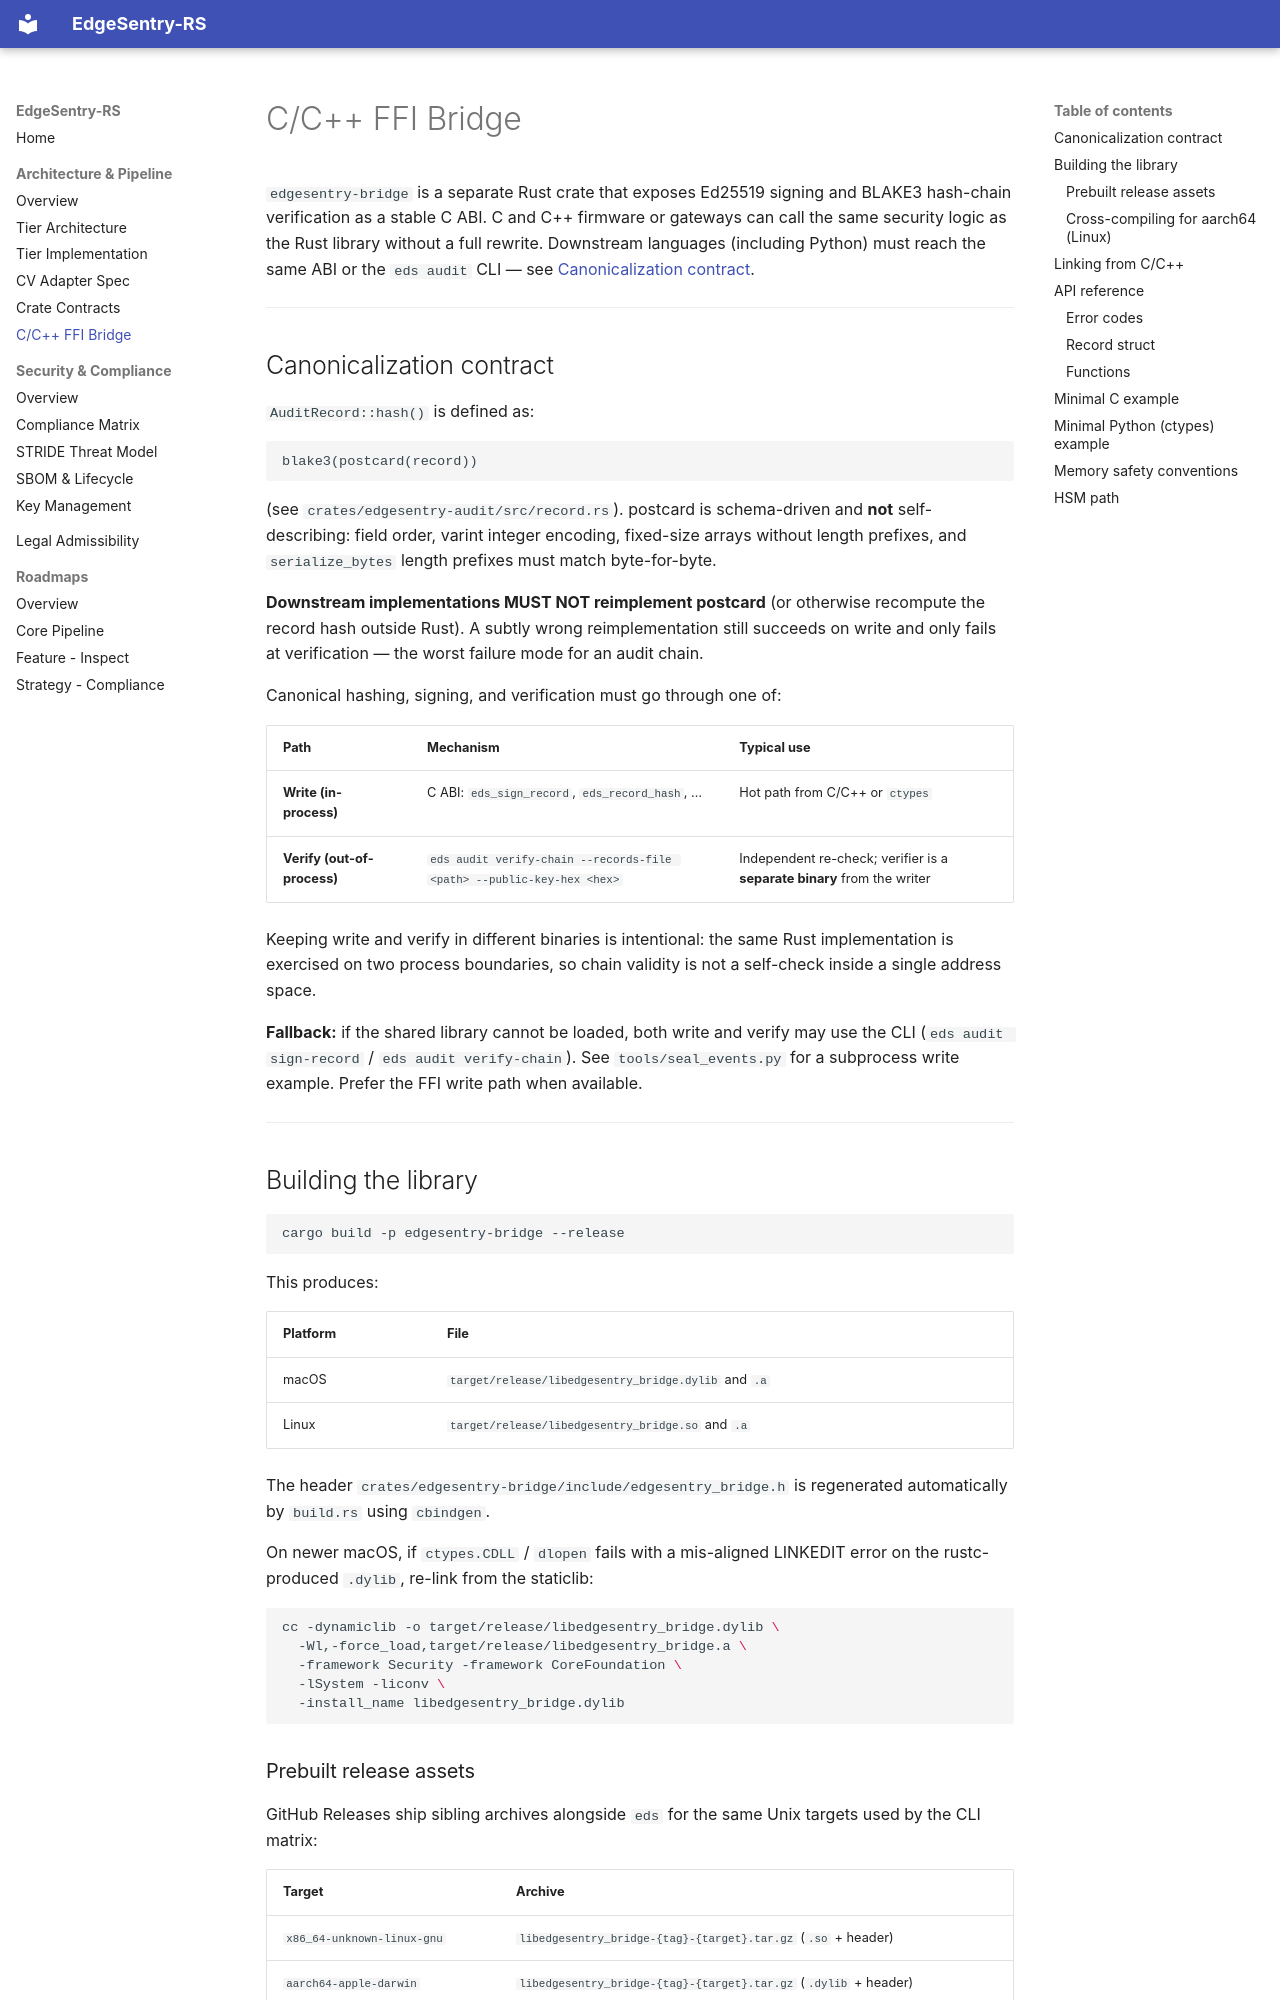

repository: edgesentry/edgesentry-rs · page: ffi-bridge/index.html · generator: mkdocs

# C/C++ FFI Bridge

`edgesentry-bridge` is a separate Rust crate that exposes Ed25519 signing and
BLAKE3 hash-chain verification as a stable C ABI.  C and C++ firmware or
gateways can call the same security logic as the Rust library without a full
rewrite.  Downstream languages (including Python) must reach the same ABI or
the `eds audit` CLI — see [Canonicalization contract](#canonicalization-contract).

---

## Canonicalization contract

`AuditRecord::hash()` is defined as:

```text
blake3(postcard(record))
```

(see `crates/edgesentry-audit/src/record.rs`).  postcard is schema-driven and
**not** self-describing: field order, varint integer encoding, fixed-size
arrays without length prefixes, and `serialize_bytes` length prefixes must
match byte-for-byte.

**Downstream implementations MUST NOT reimplement postcard** (or otherwise
recompute the record hash outside Rust).  A subtly wrong reimplementation
still succeeds on write and only fails at verification — the worst failure
mode for an audit chain.

Canonical hashing, signing, and verification must go through one of:

| Path | Mechanism | Typical use |
|------|-----------|-------------|
| **Write (in-process)** | C ABI: `eds_sign_record`, `eds_record_hash`, … | Hot path from C/C++ or `ctypes` |
| **Verify (out-of-process)** | `eds audit verify-chain --records-file <path> --public-key-hex <hex>` | Independent re-check; verifier is a **separate binary** from the writer |

Keeping write and verify in different binaries is intentional: the same Rust
implementation is exercised on two process boundaries, so chain validity is
not a self-check inside a single address space.

**Fallback:** if the shared library cannot be loaded, both write and verify
may use the CLI (`eds audit sign-record` / `eds audit verify-chain`).  See
`tools/seal_events.py` for a subprocess write example.  Prefer the FFI write
path when available.

---

## Building the library

```bash
cargo build -p edgesentry-bridge --release
```

This produces:

| Platform | File |
|----------|------|
| macOS | `target/release/libedgesentry_bridge.dylib` and `.a` |
| Linux | `target/release/libedgesentry_bridge.so` and `.a` |

The header `crates/edgesentry-bridge/include/edgesentry_bridge.h` is
regenerated automatically by `build.rs` using `cbindgen`.

On newer macOS, if `ctypes.CDLL` / `dlopen` fails with a mis-aligned
LINKEDIT error on the rustc-produced `.dylib`, re-link from the staticlib:

```bash
cc -dynamiclib -o target/release/libedgesentry_bridge.dylib \
  -Wl,-force_load,target/release/libedgesentry_bridge.a \
  -framework Security -framework CoreFoundation \
  -lSystem -liconv \
  -install_name libedgesentry_bridge.dylib
```
